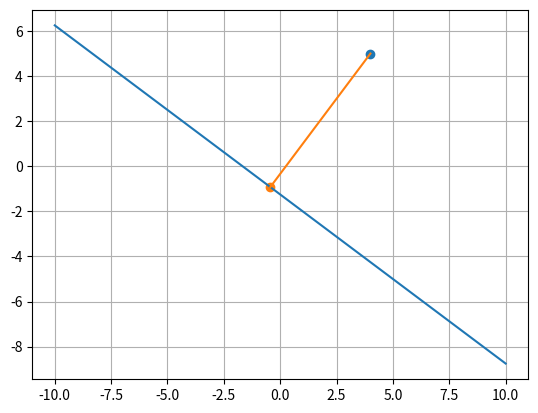

This chart was generated by the following Python code:
import numpy as np
import matplotlib.pyplot as plt

def calculate_line_points(A, B, C, x1, x2, y1, y2):
    assert A != 0 or B != 0
    if A == 0:
        return [x1, x2], [-C/B, -C/B]
    elif B == 0:
        return [-A/C, -A/C], [y1, y2]
    else:
        return [x1, x2], [-(A*x1+C)/B, -(A*x2+C)/B]

def calculate_perpendicular_root(A, B, C, x0, y0):
    t = -(A*x0+B*y0+C)/(A**2+B**2)
    return (A*t+x0), (B*t+y0)

xmin=-10
xmax=10
ymin=-10
ymax=10
plt.axis([xmin, xmax, ymin, ymax])
plt.axis('on')
plt.axis("equal")

plt.grid(True)

# draw line Ax+By+C=0
A=3
B=4
C=5
x, y = calculate_line_points(A,B,C, xmin, xmax, ymin, ymax)
plt.plot(x, y)

# draw point (x0, y0)
x0 = 4
y0 = 5
plt.scatter([x0], [y0])

# calculate foot of a perpendicular (x1, y1)
x1, y1 = calculate_perpendicular_root(A, B, C, x0, y0)

# draw point (x1, y1)
plt.scatter([x1], [y1])

# draw line segment from (x0, y0) to (x1, y1)
plt.plot([x0, x1], [y0, y1])

plt.show()
